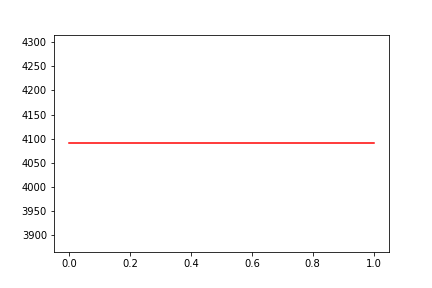

Source data for this figure (header and first rows):
, date, assets
0, 0, 4091
1, 20100903, 4091
